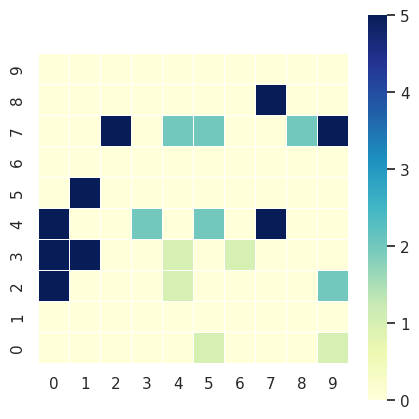

Here is the Python script that generated this plot:
import numpy as np
import math
import pandas as pd
import seaborn as sns
import matplotlib.pyplot as plt

import sys
sns.set(style="white")


dis_threshold = 5
trans_possibility = 0.5
Total_time = 1 * 60 * 1000
Trans_time = 5 * 1000
Rest_time = 5 * 1000
Listening_time = 0.5 * 1000
Sending_time = 0.5 * 1000

time = 0

class State:
    def __init__(self):
        self.IDLE = "IDLE"
        self.LISTENING = "LISTENING"
        self.SENDING = "SENDING"

state = State()

class Seat:
    def __init__(self, x = None, y = None, proba = 0, anc = None, ident = 'Empty', l = None):
        self.x = x
        self.y = y
        self.probability = proba
        if anc is None:
            self.ancestor = []
        else:
            self.ancestor = anc
        self.identity = ident # identity: Empty, Teacher, Student
        self.label = l
        self.cur_state = state.LISTENING # IDLE, LISTENING, SENDING
        self.start_time_bias = np.random.randint(1000)
        self.start_time = None
        
    def set_x(self, x):
        self.x = x

    def set_y(self, y):
        self.y = y
    
    def set_pros(self, p):
        self.probability = p

    def set_ancestor(self, anc):
        if type(anc) is not list:
            self.ancestor = [anc]
        else:
            self.ancestor = anc
    
    def add_ancestor(self, anc):
        self.ancestor.append(anc)
    
    def set_identity(self, ident):
        self.identity = ident
        
    def set_label(self, l):
        if self.label is None:
            self.start_time = time
        if (l != self.label):
            self.label = l
            self.set_pros(1 - math.pow((1 - math.pow(trans_possibility, l)), (Total_time / (Trans_time + Rest_time))))
            print(str([self.x, self.y]) + " label has been set as " + str(l))
            
        
    def to_string(self):
        print("Seat x:" + str(self.x) + " y:" + str(self.y) + " has ancestor " + str(self.ancestor) + " and label " + str(self.label) + " which is occupied by " + str(self.identity))
        
    def listen(self, students, t_x, t_y):
        if self.cur_state == state.LISTENING:
            if (cal_dis(self.x, self.y, t_x, t_y) < dis_threshold):
                if (np.random.rand() < trans_possibility):
                    self.set_label(1)
            else: # not near teacher
#                 for s in students:
#                     if self.label = s.label + 1:
#                         if ((s.cur_state == "SENDING") and (cal_dis(self.x, self.y, s.x, s.y) < dis_threshold)):
#                             if (np.random.rand() < trans_possibility):
#                                 print(str([self.x, self.y]) + " received the signal from " + str([s.x, s.y]))
                
                for s in students:
                    if s is self:
                        continue
                    if ((s.cur_state == state.SENDING) and (cal_dis(self.x, self.y, s.x, s.y) < dis_threshold)):
                        if (np.random.rand() < trans_possibility):
                            if (self.label is None) or ((s.label < self.label - 1)):
                                self.set_label(s.label + 1)
                                print(str([self.x, self.y]) + " received the signal from " + str([s.x, s.y]))
#                 except:
#                     print ("Unexpected error:", sys.exc_info()[0])
#                     print("There are some error")
#                     print(students)
        else:
            return
                            
    def update_label(self):
        if self.label is None:
            state.LISTENING
        else:
            # it has label
            if time < (self.start_time + self.start_time_bias):
                self.cur_state = state.LISTENING
            else:
                module = (time - self.start_time_bias - self.start_time) % (Listening_time + Sending_time)
                if module <= Listening_time:
                    self.cur_state = state.LISTENING
                else:
                    self.cur_state = state.SENDING
                        
                        
            
                    
                

def cal_dis(x1,y1,x2,y2):
    return math.sqrt((x1-x2)*(x1-x2) + (y1-y2)*(y1-y2))

class Class:

    def __init__(self, length = -1, width= -1):
        self.seat_length = length
        self.seat_width = width
        
        seat_list = []
        for l in range(length):
            for w in range(width):
                seat_list.append(Seat(w,l, ident="Empty"))
        self.class_seats = seat_list
        self.teacher_x = self.seat_width / 2
        self.teacher_y = -1
#         self.class_seats.append(Seat(self.teacher_x, self.teacher_y, ident="Teacher"))
        self.max_label = math.ceil(math.sqrt(self.seat_length*self.seat_length + self.seat_width*self.seat_width)/dis_threshold) + 1
        # max_label means the maximum number of label which this class can have
        
    def get_seat(self, x, y):
        return self.class_seats[x + (y * self.seat_width)] # return the Seat OBJECT
    
    def convert_index_to_xy(self,index):
        x = index % self.seat_width
        y = math.floor(index / self.seat_width)
        return x, y
    
    def convert_xy_to_index(self, x, y):
        return x + (y * self.seat_width)
    
    def random_arrange_student(self, student_num):
        """
        Randomly arrange students for this class
        student_number: Number of students in this class
        """
        if len([self.return_all_student_seat()]) > 0:
            # If there are already students in this class
            # Reset all the seats in this class
            self.class_seats = []
            for l in range(self.seat_length):
                for w in range(self.seat_width):
                    self.class_seats.append(Seat(w,l, ident="Empty"))
        arr = np.arange(self.seat_length * self.seat_width)
        np.random.shuffle(arr)
        
        for index in arr[:student_num]:
            self.class_seats[index].set_identity("Student")

    def return_all_student_seat(self):
        res = [] 
        for i in self.class_seats:
            if (i.identity == "Student"):
                res.append(i)
        # res = [Seat1_object, Seat2_object, Seat3_object,....]
        return res
    
    def visualize_students(self):
        """
        Visualize all the student seats in this class
        """
        students = self.return_all_student_seat()
        arr = np.array([[0] * self.seat_width] * self.seat_length) # Initializa a 2d-array with class_width * class_length, initial value is 0
        for s in students:
            arr[s.y][s.x] = 1
            
        # Draw the heatmap
        plt.figure(figsize=(self.seat_length/2, self.seat_width/2))
        sns.heatmap(pd.DataFrame(arr).sort_index(ascending=False), square=True, linewidths=0.5, cmap="YlGnBu")
        plt.show()
        return arr
    
    def visualize_selected_seats(self, seats_list):
        arr = np.array([[0] * self.seat_width] * self.seat_length)
        for s in seats_list:
            arr[s.y][s.x] = 1
        
        plt.figure(figsize=(self.seat_length/2, self.seat_width/2))
        sns.heatmap(pd.DataFrame(arr).sort_index(ascending=False), square=True, linewidths=0.5, cmap="YlGnBu")
        plt.show()
        return arr
    
    def set_ancestor(self):
        """
        Set ancestor for all the student seats in this class
        """
        students = self.return_all_student_seat()
        students_label = np.array([i.label for i in students])
        if (all(x == None for x in students_label)): # if the student labels are all None
            print("Set label 1 and ancestor to teacher for students who is near to teacher")
            for i in students:
                if cal_dis(i.x,i.y,self.teacher_x,self.teacher_y) < dis_threshold:
#                     print("(Teacher nearby) Set label for strudent" + str([i.x, i.y]))
                    i.add_ancestor("Teacher")
#                     print(i.to_string())
                    i.set_label(1)

        count = 0
        while (True):
            students_without_ancestor = [i for i in students if len(i.ancestor) == 0]
            students_with_ancestor = [i for i in students if len(i.ancestor) != 0]
            if len(students_without_ancestor) == 0:
                print("All the students have ancestors now")
                break
            if count > self.max_label:
                print(students_without_ancestor)
                print("There are students cannot be reached by anyone!!!!!")
                break

            for a in students_without_ancestor:
                nearby = []
                for b in students_with_ancestor:
                    if cal_dis(a.x,a.y,b.x,b.y) < dis_threshold:
                        nearby.append(b)
                if len(nearby) > 0:
                    ancestor_label = min([j.label for j in nearby])
                    print("Set label for strudent" + str([a.x, a.y]))
                    a.set_label(ancestor_label + 1)
                    for i in nearby:
                        if (i.label == ancestor_label):
                            a.add_ancestor('Stu' + str([i.x, i.y]))

            count += 1
            
    def visualize_seats_label(self):
        students = self.return_all_student_seat()
        arr = np.array([[0] * self.seat_width] * self.seat_length)
        for s in students:
            if s.label is None:
#                 print("Student " + str(s.x) + ", " + str(s.y) + " cannot be reached by Teacher")
                arr[s.y][s.x] = self.max_label + 1
            else:
                arr[s.y][s.x] = s.label

        plt.figure(figsize=(self.seat_length/2, self.seat_width/2))
        sns.heatmap(pd.DataFrame(arr).sort_index(ascending=False), 
                    square=True, 
                    linewidths=0.5, 
#                     cmap=sns.cubehelix_palette(self.max_label+1, start=2, rot=1, dark=0, light=.95)
                   cmap = "YlGnBu")
                    
        plt.show()
        
        return arr
    
    def loop_once(self):
        global time
        time += 100
        students = self.return_all_student_seat()
        for s in students:
            s.update_label()
            s.listen(students,self.teacher_x, self.teacher_y)
        

A = Class(10, 10)
A.random_arrange_student(20)
# A.visualize_students()

for i in range(10):
    A.loop_once()
# A.visualize_seats_label()

A.visualize_seats_label()

A_students = A.return_all_student_seat()
for i in A_students:
    i.to_string()

a = [1,2,3,4]
a.remove(1)

a = A.return_all_student_seat()

i = a[0]

a.remove(i)

len(a)

a

